Dataset: dataset_balanced (GitHub, TakanashaTaryu/Osteosarcoma-Histopathology-Classification). Classes: non-tumor, non-viable tumor, viable tumor.

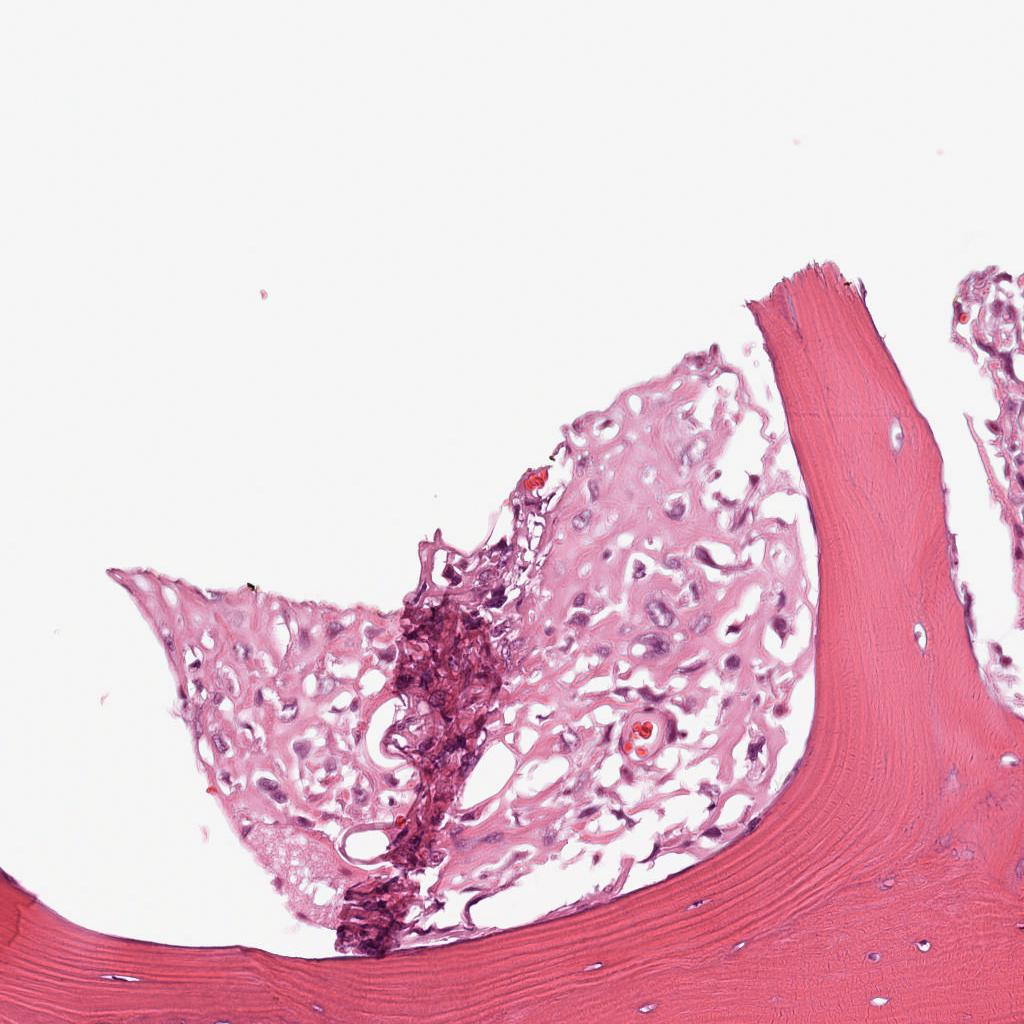
Label: viable tumor

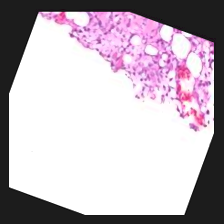
Label: viable tumor

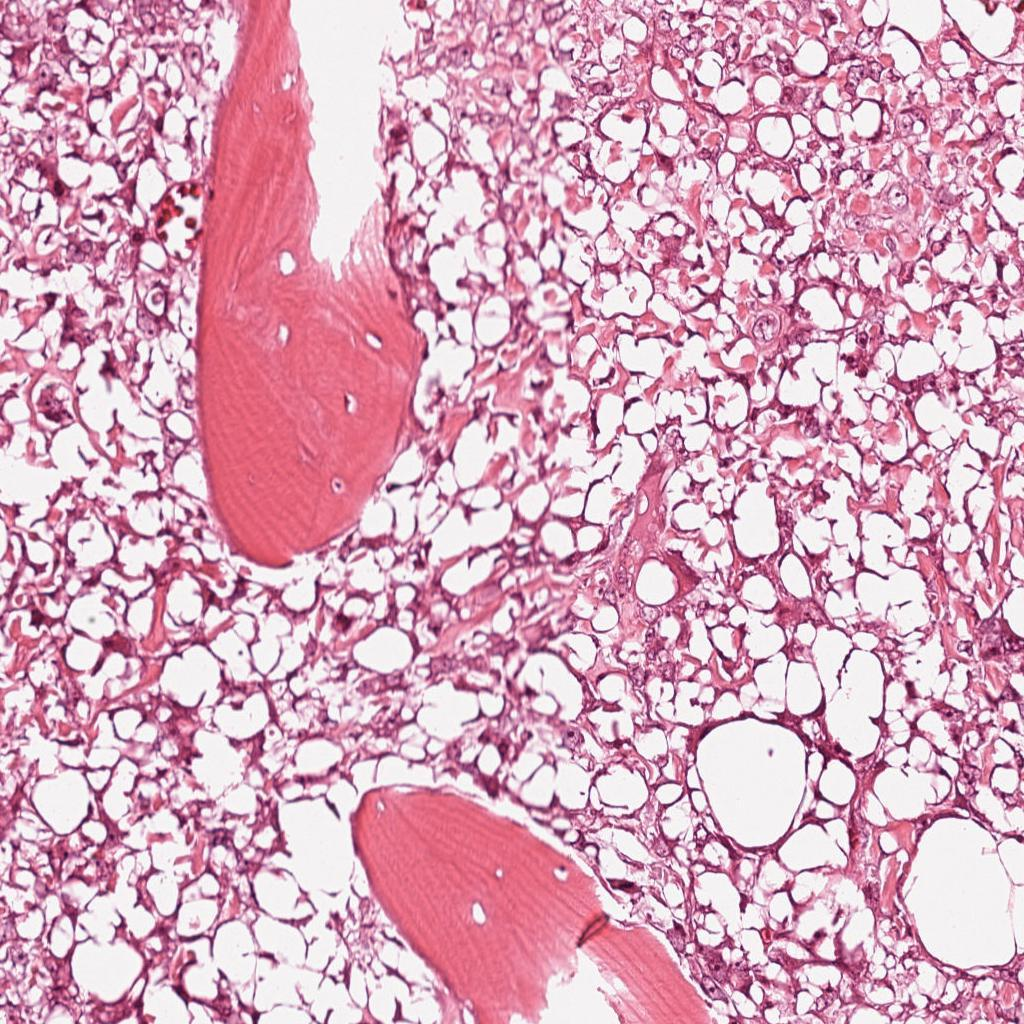
Label: viable tumor

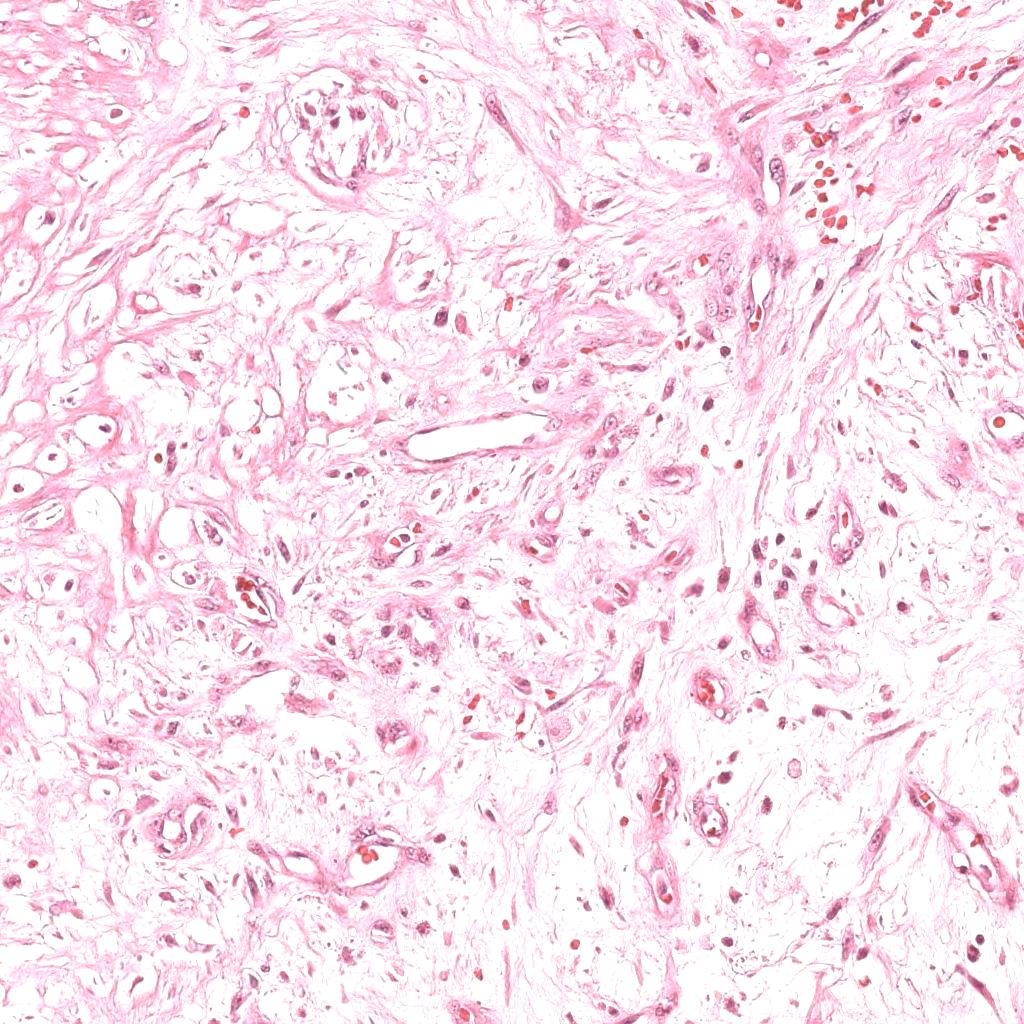
Label: non-viable tumor

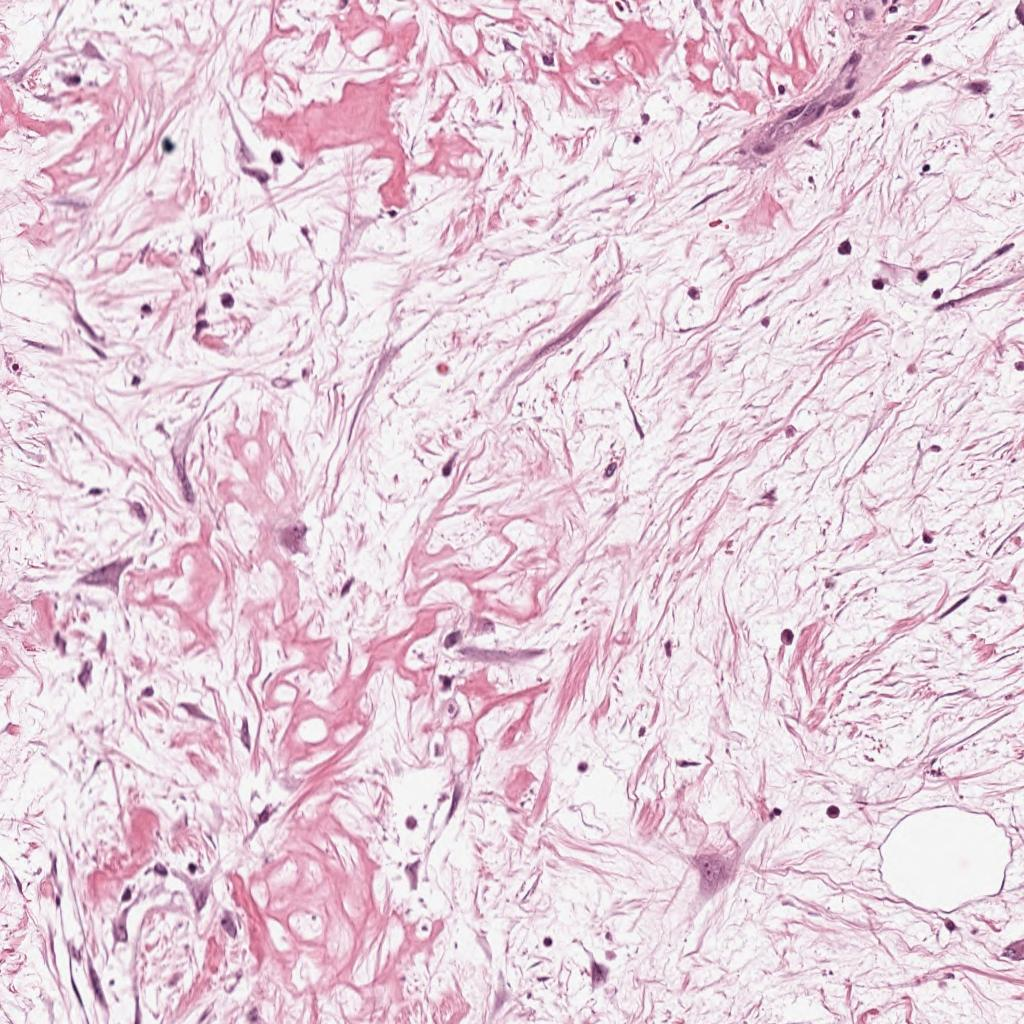
Label: non-viable tumor

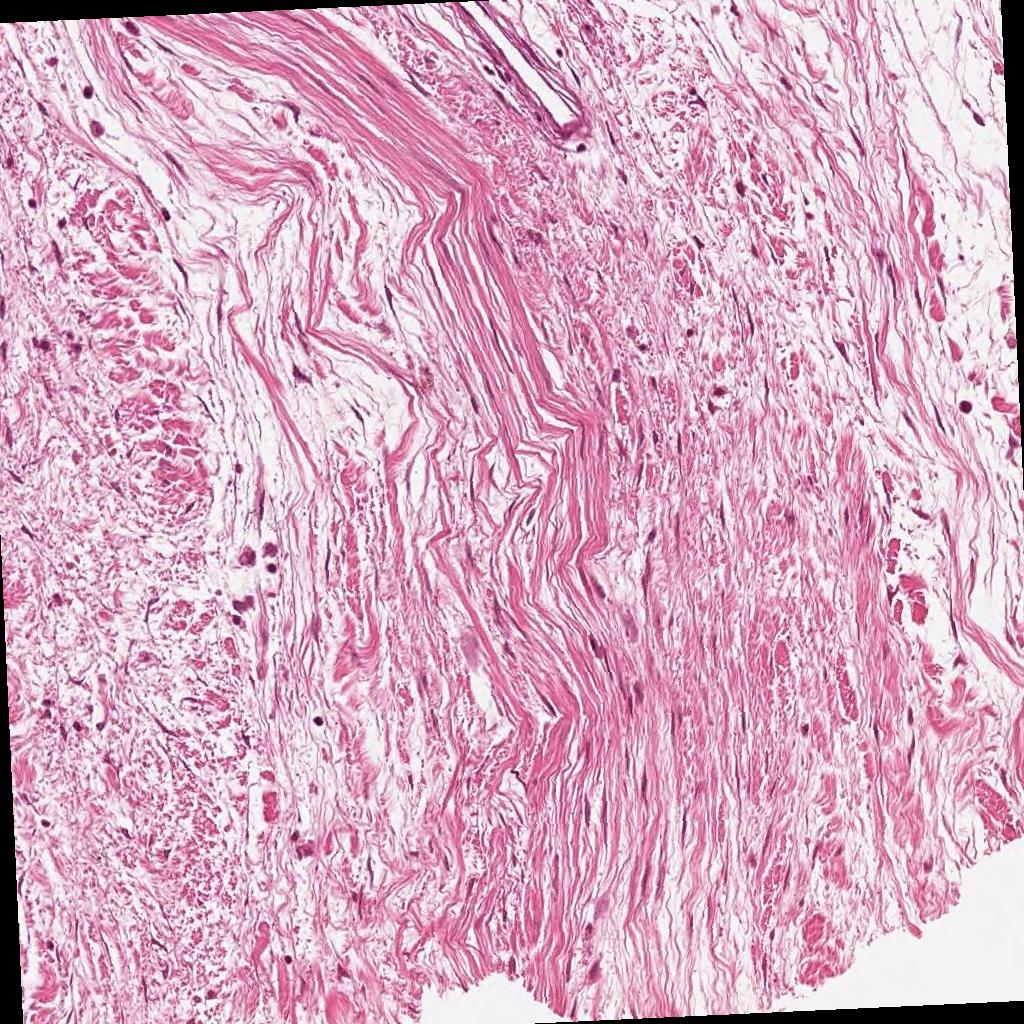
Label: non-tumor
